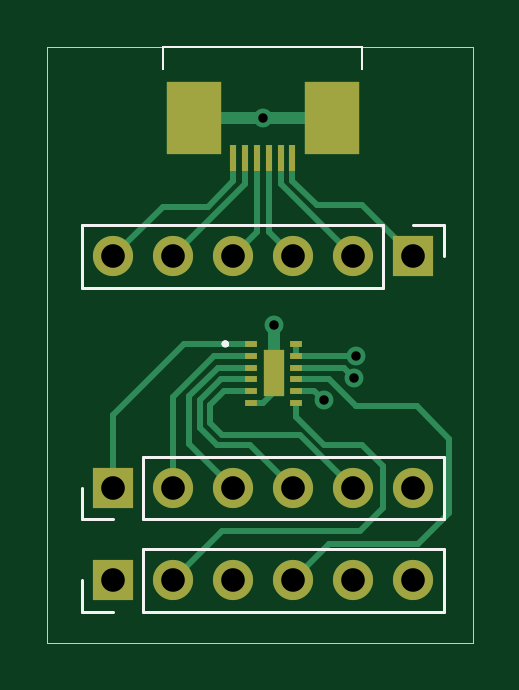
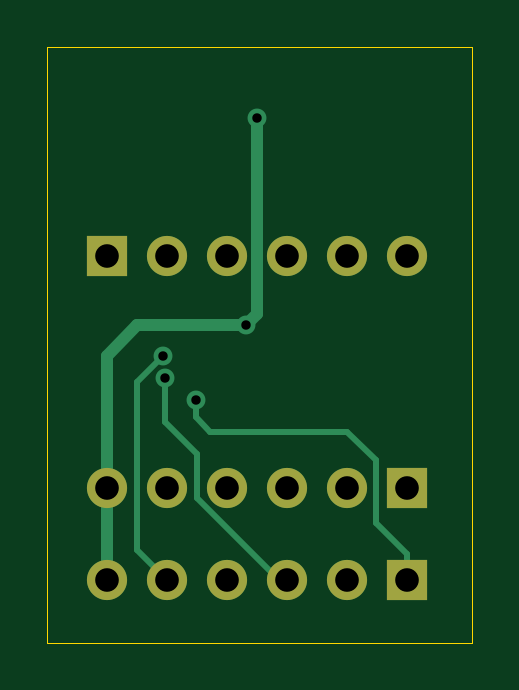
Circuit board: 11 layer files. Board 18.0 x 25.2 mm.
- bottom_copper: motor_test-B_Cu.gbr (3217 bytes)
- bottom_mask: motor_test-B_Mask.gbr (1100 bytes)
- paste: motor_test-B_Paste.gbr (476 bytes)
- bottom_silk: motor_test-B_SilkS.gbr (477 bytes)
- outline: motor_test-Edge_Cuts.gbr (717 bytes)
- top_copper: motor_test-F_Cu.gbr (7108 bytes)
- top_mask: motor_test-F_Mask.gbr (1825 bytes)
- paste: motor_test-F_Paste.gbr (1201 bytes)
- top_silk: motor_test-F_SilkS.gbr (2580 bytes)
- drill: motor_test-NPTH.drl (282 bytes)
- drill: motor_test-PTH.drl (691 bytes)

=== bottom_copper: motor_test-B_Cu.gbr ===
%TF.GenerationSoftware,KiCad,Pcbnew,(5.1.8)-1*%
%TF.CreationDate,2021-08-20T02:01:50-04:00*%
%TF.ProjectId,motor_test,6d6f746f-725f-4746-9573-742e6b696361,rev?*%
%TF.SameCoordinates,Original*%
%TF.FileFunction,Copper,L2,Bot*%
%TF.FilePolarity,Positive*%
%FSLAX46Y46*%
G04 Gerber Fmt 4.6, Leading zero omitted, Abs format (unit mm)*
G04 Created by KiCad (PCBNEW (5.1.8)-1) date 2021-08-20 02:01:50*
%MOMM*%
%LPD*%
G01*
G04 APERTURE LIST*
%TA.AperFunction,ComponentPad*%
%ADD10O,1.700000X1.700000*%
%TD*%
%TA.AperFunction,ComponentPad*%
%ADD11R,1.700000X1.700000*%
%TD*%
%TA.AperFunction,ViaPad*%
%ADD12C,0.800000*%
%TD*%
%TA.AperFunction,Conductor*%
%ADD13C,0.508000*%
%TD*%
%TA.AperFunction,Conductor*%
%ADD14C,0.250000*%
%TD*%
G04 APERTURE END LIST*
D10*
%TO.P,J4,6*%
%TO.N,GND*%
X142480000Y-94360000D03*
%TO.P,J4,5*%
%TO.N,VCC*%
X139940000Y-94360000D03*
%TO.P,J4,4*%
%TO.N,/AIN2*%
X137400000Y-94360000D03*
%TO.P,J4,3*%
%TO.N,/AIN1*%
X134860000Y-94360000D03*
%TO.P,J4,2*%
%TO.N,/BIN2*%
X132320000Y-94360000D03*
D11*
%TO.P,J4,1*%
%TO.N,/BIN1*%
X129780000Y-94360000D03*
%TD*%
D10*
%TO.P,J3,6*%
%TO.N,GND*%
X142480000Y-90460000D03*
%TO.P,J3,5*%
%TO.N,/B2*%
X139940000Y-90460000D03*
%TO.P,J3,4*%
%TO.N,/B1*%
X137400000Y-90460000D03*
%TO.P,J3,3*%
%TO.N,/A2*%
X134860000Y-90460000D03*
%TO.P,J3,2*%
%TO.N,/A1*%
X132320000Y-90460000D03*
D11*
%TO.P,J3,1*%
%TO.N,/VM*%
X129780000Y-90460000D03*
%TD*%
D10*
%TO.P,J1,6*%
%TO.N,/6*%
X129780000Y-80650000D03*
%TO.P,J1,5*%
%TO.N,/5*%
X132320000Y-80650000D03*
%TO.P,J1,4*%
%TO.N,/4*%
X134860000Y-80650000D03*
%TO.P,J1,3*%
%TO.N,/3*%
X137400000Y-80650000D03*
%TO.P,J1,2*%
%TO.N,/2*%
X139940000Y-80650000D03*
D11*
%TO.P,J1,1*%
%TO.N,/1*%
X142480000Y-80650000D03*
%TD*%
D12*
%TO.N,GND*%
X136580000Y-83540000D03*
X136110000Y-74790000D03*
%TO.N,VCC*%
X140080000Y-84860000D03*
%TO.N,/AIN1*%
X140000000Y-85810000D03*
%TO.N,/BIN1*%
X138690000Y-86750000D03*
%TD*%
D13*
%TO.N,GND*%
X142480000Y-90460000D02*
X142480000Y-84850000D01*
X142480000Y-84850000D02*
X141170000Y-83540000D01*
X141170000Y-83540000D02*
X136580000Y-83540000D01*
X136580000Y-83540000D02*
X136130000Y-83090000D01*
X136130000Y-83090000D02*
X136130000Y-74810000D01*
X136130000Y-74810000D02*
X136110000Y-74790000D01*
X142480000Y-90460000D02*
X142480000Y-94360000D01*
D14*
%TO.N,VCC*%
X140080000Y-84860000D02*
X141210000Y-85990000D01*
X141210000Y-93090000D02*
X139940000Y-94360000D01*
X141210000Y-85990000D02*
X141210000Y-93090000D01*
%TO.N,/AIN1*%
X140000000Y-85810000D02*
X140000000Y-87660000D01*
X140000000Y-87660000D02*
X138660000Y-89000000D01*
X135168554Y-94360000D02*
X134860000Y-94360000D01*
X138660000Y-90868554D02*
X135168554Y-94360000D01*
X138660000Y-89000000D02*
X138660000Y-90868554D01*
%TO.N,/BIN1*%
X131090000Y-89270000D02*
X131090000Y-91950000D01*
X132290000Y-88070000D02*
X131090000Y-89270000D01*
X138090000Y-88070000D02*
X132290000Y-88070000D01*
X138690000Y-87470000D02*
X138090000Y-88070000D01*
X138690000Y-86750000D02*
X138690000Y-87470000D01*
X129780000Y-93260000D02*
X131090000Y-91950000D01*
X129780000Y-94360000D02*
X129780000Y-93260000D01*
%TD*%
M02*

=== bottom_mask: motor_test-B_Mask.gbr ===
%TF.GenerationSoftware,KiCad,Pcbnew,(5.1.8)-1*%
%TF.CreationDate,2021-08-20T02:01:50-04:00*%
%TF.ProjectId,motor_test,6d6f746f-725f-4746-9573-742e6b696361,rev?*%
%TF.SameCoordinates,Original*%
%TF.FileFunction,Soldermask,Bot*%
%TF.FilePolarity,Negative*%
%FSLAX46Y46*%
G04 Gerber Fmt 4.6, Leading zero omitted, Abs format (unit mm)*
G04 Created by KiCad (PCBNEW (5.1.8)-1) date 2021-08-20 02:01:50*
%MOMM*%
%LPD*%
G01*
G04 APERTURE LIST*
%ADD10O,1.700000X1.700000*%
%ADD11R,1.700000X1.700000*%
G04 APERTURE END LIST*
D10*
%TO.C,J4*%
X142480000Y-94360000D03*
X139940000Y-94360000D03*
X137400000Y-94360000D03*
X134860000Y-94360000D03*
X132320000Y-94360000D03*
D11*
X129780000Y-94360000D03*
%TD*%
D10*
%TO.C,J3*%
X142480000Y-90460000D03*
X139940000Y-90460000D03*
X137400000Y-90460000D03*
X134860000Y-90460000D03*
X132320000Y-90460000D03*
D11*
X129780000Y-90460000D03*
%TD*%
D10*
%TO.C,J1*%
X129780000Y-80650000D03*
X132320000Y-80650000D03*
X134860000Y-80650000D03*
X137400000Y-80650000D03*
X139940000Y-80650000D03*
D11*
X142480000Y-80650000D03*
%TD*%
M02*

=== paste: motor_test-B_Paste.gbr ===
%TF.GenerationSoftware,KiCad,Pcbnew,(5.1.8)-1*%
%TF.CreationDate,2021-08-20T02:01:50-04:00*%
%TF.ProjectId,motor_test,6d6f746f-725f-4746-9573-742e6b696361,rev?*%
%TF.SameCoordinates,Original*%
%TF.FileFunction,Paste,Bot*%
%TF.FilePolarity,Positive*%
%FSLAX46Y46*%
G04 Gerber Fmt 4.6, Leading zero omitted, Abs format (unit mm)*
G04 Created by KiCad (PCBNEW (5.1.8)-1) date 2021-08-20 02:01:50*
%MOMM*%
%LPD*%
G01*
G04 APERTURE LIST*
G04 APERTURE END LIST*
M02*

=== bottom_silk: motor_test-B_SilkS.gbr ===
%TF.GenerationSoftware,KiCad,Pcbnew,(5.1.8)-1*%
%TF.CreationDate,2021-08-20T02:01:50-04:00*%
%TF.ProjectId,motor_test,6d6f746f-725f-4746-9573-742e6b696361,rev?*%
%TF.SameCoordinates,Original*%
%TF.FileFunction,Legend,Bot*%
%TF.FilePolarity,Positive*%
%FSLAX46Y46*%
G04 Gerber Fmt 4.6, Leading zero omitted, Abs format (unit mm)*
G04 Created by KiCad (PCBNEW (5.1.8)-1) date 2021-08-20 02:01:50*
%MOMM*%
%LPD*%
G01*
G04 APERTURE LIST*
G04 APERTURE END LIST*
M02*

=== outline: motor_test-Edge_Cuts.gbr ===
%TF.GenerationSoftware,KiCad,Pcbnew,(5.1.8)-1*%
%TF.CreationDate,2021-08-20T02:01:50-04:00*%
%TF.ProjectId,motor_test,6d6f746f-725f-4746-9573-742e6b696361,rev?*%
%TF.SameCoordinates,Original*%
%TF.FileFunction,Profile,NP*%
%FSLAX46Y46*%
G04 Gerber Fmt 4.6, Leading zero omitted, Abs format (unit mm)*
G04 Created by KiCad (PCBNEW (5.1.8)-1) date 2021-08-20 02:01:50*
%MOMM*%
%LPD*%
G01*
G04 APERTURE LIST*
%TA.AperFunction,Profile*%
%ADD10C,0.050000*%
%TD*%
G04 APERTURE END LIST*
D10*
X127000000Y-97000000D02*
X127000000Y-71800000D01*
X145000000Y-97000000D02*
X127000000Y-97000000D01*
X145000000Y-71800000D02*
X145000000Y-97000000D01*
X127000000Y-71800000D02*
X145000000Y-71800000D01*
M02*

=== top_copper: motor_test-F_Cu.gbr (7108 bytes, source omitted) ===
=== top_mask: motor_test-F_Mask.gbr ===
%TF.GenerationSoftware,KiCad,Pcbnew,(5.1.8)-1*%
%TF.CreationDate,2021-08-20T02:01:50-04:00*%
%TF.ProjectId,motor_test,6d6f746f-725f-4746-9573-742e6b696361,rev?*%
%TF.SameCoordinates,Original*%
%TF.FileFunction,Soldermask,Top*%
%TF.FilePolarity,Negative*%
%FSLAX46Y46*%
G04 Gerber Fmt 4.6, Leading zero omitted, Abs format (unit mm)*
G04 Created by KiCad (PCBNEW (5.1.8)-1) date 2021-08-20 02:01:50*
%MOMM*%
%LPD*%
G01*
G04 APERTURE LIST*
%ADD10O,1.700000X1.700000*%
%ADD11R,1.700000X1.700000*%
%ADD12R,2.300000X3.100000*%
%ADD13R,0.300000X1.100000*%
%ADD14R,0.900000X2.000000*%
%ADD15R,0.500000X0.250000*%
G04 APERTURE END LIST*
D10*
%TO.C,J4*%
X142480000Y-94360000D03*
X139940000Y-94360000D03*
X137400000Y-94360000D03*
X134860000Y-94360000D03*
X132320000Y-94360000D03*
D11*
X129780000Y-94360000D03*
%TD*%
D10*
%TO.C,J3*%
X142480000Y-90460000D03*
X139940000Y-90460000D03*
X137400000Y-90460000D03*
X134860000Y-90460000D03*
X132320000Y-90460000D03*
D11*
X129780000Y-90460000D03*
%TD*%
D12*
%TO.C,J2*%
X133200000Y-74790000D03*
X139040000Y-74790000D03*
D13*
X134870000Y-76490000D03*
X135370000Y-76490000D03*
X135870000Y-76490000D03*
X136370000Y-76490000D03*
X136870000Y-76490000D03*
X137370000Y-76490000D03*
%TD*%
D10*
%TO.C,J1*%
X129780000Y-80650000D03*
X132320000Y-80650000D03*
X134860000Y-80650000D03*
X137400000Y-80650000D03*
X139940000Y-80650000D03*
D11*
X142480000Y-80650000D03*
%TD*%
D14*
%TO.C,IC1*%
X136580000Y-85610000D03*
D15*
X137530000Y-84360000D03*
X137530000Y-84860000D03*
X137530000Y-85360000D03*
X137530000Y-85860000D03*
X137530000Y-86360000D03*
X137530000Y-86860000D03*
X135630000Y-86860000D03*
X135630000Y-86360000D03*
X135630000Y-85860000D03*
X135630000Y-85360000D03*
X135630000Y-84860000D03*
X135630000Y-84360000D03*
%TD*%
M02*

=== paste: motor_test-F_Paste.gbr ===
%TF.GenerationSoftware,KiCad,Pcbnew,(5.1.8)-1*%
%TF.CreationDate,2021-08-20T02:01:50-04:00*%
%TF.ProjectId,motor_test,6d6f746f-725f-4746-9573-742e6b696361,rev?*%
%TF.SameCoordinates,Original*%
%TF.FileFunction,Paste,Top*%
%TF.FilePolarity,Positive*%
%FSLAX46Y46*%
G04 Gerber Fmt 4.6, Leading zero omitted, Abs format (unit mm)*
G04 Created by KiCad (PCBNEW (5.1.8)-1) date 2021-08-20 02:01:50*
%MOMM*%
%LPD*%
G01*
G04 APERTURE LIST*
%ADD10R,2.300000X3.100000*%
%ADD11R,0.300000X1.100000*%
%ADD12R,0.900000X2.000000*%
%ADD13R,0.500000X0.250000*%
G04 APERTURE END LIST*
D10*
%TO.C,J2*%
X133200000Y-74790000D03*
X139040000Y-74790000D03*
D11*
X134870000Y-76490000D03*
X135370000Y-76490000D03*
X135870000Y-76490000D03*
X136370000Y-76490000D03*
X136870000Y-76490000D03*
X137370000Y-76490000D03*
%TD*%
D12*
%TO.C,IC1*%
X136580000Y-85610000D03*
D13*
X137530000Y-84360000D03*
X137530000Y-84860000D03*
X137530000Y-85360000D03*
X137530000Y-85860000D03*
X137530000Y-86360000D03*
X137530000Y-86860000D03*
X135630000Y-86860000D03*
X135630000Y-86360000D03*
X135630000Y-85860000D03*
X135630000Y-85360000D03*
X135630000Y-84860000D03*
X135630000Y-84360000D03*
%TD*%
M02*

=== top_silk: motor_test-F_SilkS.gbr ===
%TF.GenerationSoftware,KiCad,Pcbnew,(5.1.8)-1*%
%TF.CreationDate,2021-08-20T02:01:50-04:00*%
%TF.ProjectId,motor_test,6d6f746f-725f-4746-9573-742e6b696361,rev?*%
%TF.SameCoordinates,Original*%
%TF.FileFunction,Legend,Top*%
%TF.FilePolarity,Positive*%
%FSLAX46Y46*%
G04 Gerber Fmt 4.6, Leading zero omitted, Abs format (unit mm)*
G04 Created by KiCad (PCBNEW (5.1.8)-1) date 2021-08-20 02:01:50*
%MOMM*%
%LPD*%
G01*
G04 APERTURE LIST*
%ADD10C,0.120000*%
%ADD11C,0.100000*%
%ADD12C,0.200000*%
G04 APERTURE END LIST*
D10*
%TO.C,J4*%
X143810000Y-95690000D02*
X143810000Y-93030000D01*
X131050000Y-95690000D02*
X143810000Y-95690000D01*
X131050000Y-93030000D02*
X143810000Y-93030000D01*
X131050000Y-95690000D02*
X131050000Y-93030000D01*
X129780000Y-95690000D02*
X128450000Y-95690000D01*
X128450000Y-95690000D02*
X128450000Y-94360000D01*
%TO.C,J3*%
X143810000Y-91790000D02*
X143810000Y-89130000D01*
X131050000Y-91790000D02*
X143810000Y-91790000D01*
X131050000Y-89130000D02*
X143810000Y-89130000D01*
X131050000Y-91790000D02*
X131050000Y-89130000D01*
X129780000Y-91790000D02*
X128450000Y-91790000D01*
X128450000Y-91790000D02*
X128450000Y-90460000D01*
D11*
%TO.C,J2*%
X131905000Y-72740000D02*
X131905000Y-71790000D01*
X131905000Y-72740000D02*
X131905000Y-72740000D01*
X131905000Y-71790000D02*
X131905000Y-72740000D01*
X131905000Y-71790000D02*
X131905000Y-71790000D01*
X140335000Y-71790000D02*
X140335000Y-71790000D01*
X131905000Y-71790000D02*
X140335000Y-71790000D01*
X131905000Y-71790000D02*
X131905000Y-71790000D01*
X140335000Y-71790000D02*
X131905000Y-71790000D01*
X140335000Y-71790000D02*
X140335000Y-72740000D01*
X140335000Y-71790000D02*
X140335000Y-71790000D01*
X140335000Y-72740000D02*
X140335000Y-71790000D01*
X140335000Y-72740000D02*
X140335000Y-72740000D01*
D10*
%TO.C,J1*%
X128450000Y-79320000D02*
X128450000Y-81980000D01*
X141210000Y-79320000D02*
X128450000Y-79320000D01*
X141210000Y-81980000D02*
X128450000Y-81980000D01*
X141210000Y-79320000D02*
X141210000Y-81980000D01*
X142480000Y-79320000D02*
X143810000Y-79320000D01*
X143810000Y-79320000D02*
X143810000Y-80650000D01*
D12*
%TO.C,IC1*%
X134480000Y-84360000D02*
G75*
G02*
X134580000Y-84360000I50000J0D01*
G01*
X134580000Y-84360000D02*
G75*
G02*
X134480000Y-84360000I-50000J0D01*
G01*
X134480000Y-84360000D02*
G75*
G02*
X134580000Y-84360000I50000J0D01*
G01*
X134580000Y-84360000D02*
X134580000Y-84360000D01*
X134480000Y-84360000D02*
X134480000Y-84360000D01*
X134580000Y-84360000D02*
X134580000Y-84360000D01*
%TD*%
M02*

=== drill: motor_test-NPTH.drl ===
M48
; DRILL file {KiCad (5.1.8)-1} date 08/20/21 02:01:53
; FORMAT={-:-/ absolute / inch / decimal}
; #@! TF.CreationDate,2021-08-20T02:01:53-04:00
; #@! TF.GenerationSoftware,Kicad,Pcbnew,(5.1.8)-1
; #@! TF.FileFunction,NonPlated,1,2,NPTH
FMAT,2
INCH
%
G90
G05
T0
M30

=== drill: motor_test-PTH.drl ===
M48
; DRILL file {KiCad (5.1.8)-1} date 08/20/21 02:01:53
; FORMAT={-:-/ absolute / inch / decimal}
; #@! TF.CreationDate,2021-08-20T02:01:53-04:00
; #@! TF.GenerationSoftware,Kicad,Pcbnew,(5.1.8)-1
; #@! TF.FileFunction,Plated,1,2,PTH
FMAT,2
INCH
T1C0.0157
T2C0.0394
%
G90
G05
T1
X5.3587Y-2.9445
X5.3772Y-3.289
X5.4602Y-3.4154
X5.5118Y-3.3783
X5.515Y-3.3409
T2
X5.1094Y-3.715
X5.2094Y-3.715
X5.3094Y-3.715
X5.4094Y-3.715
X5.5094Y-3.715
X5.6094Y-3.715
X5.1094Y-3.1752
X5.2094Y-3.1752
X5.3094Y-3.1752
X5.4094Y-3.1752
X5.5094Y-3.1752
X5.6094Y-3.1752
X5.1094Y-3.5614
X5.2094Y-3.5614
X5.3094Y-3.5614
X5.4094Y-3.5614
X5.5094Y-3.5614
X5.6094Y-3.5614
T0
M30

